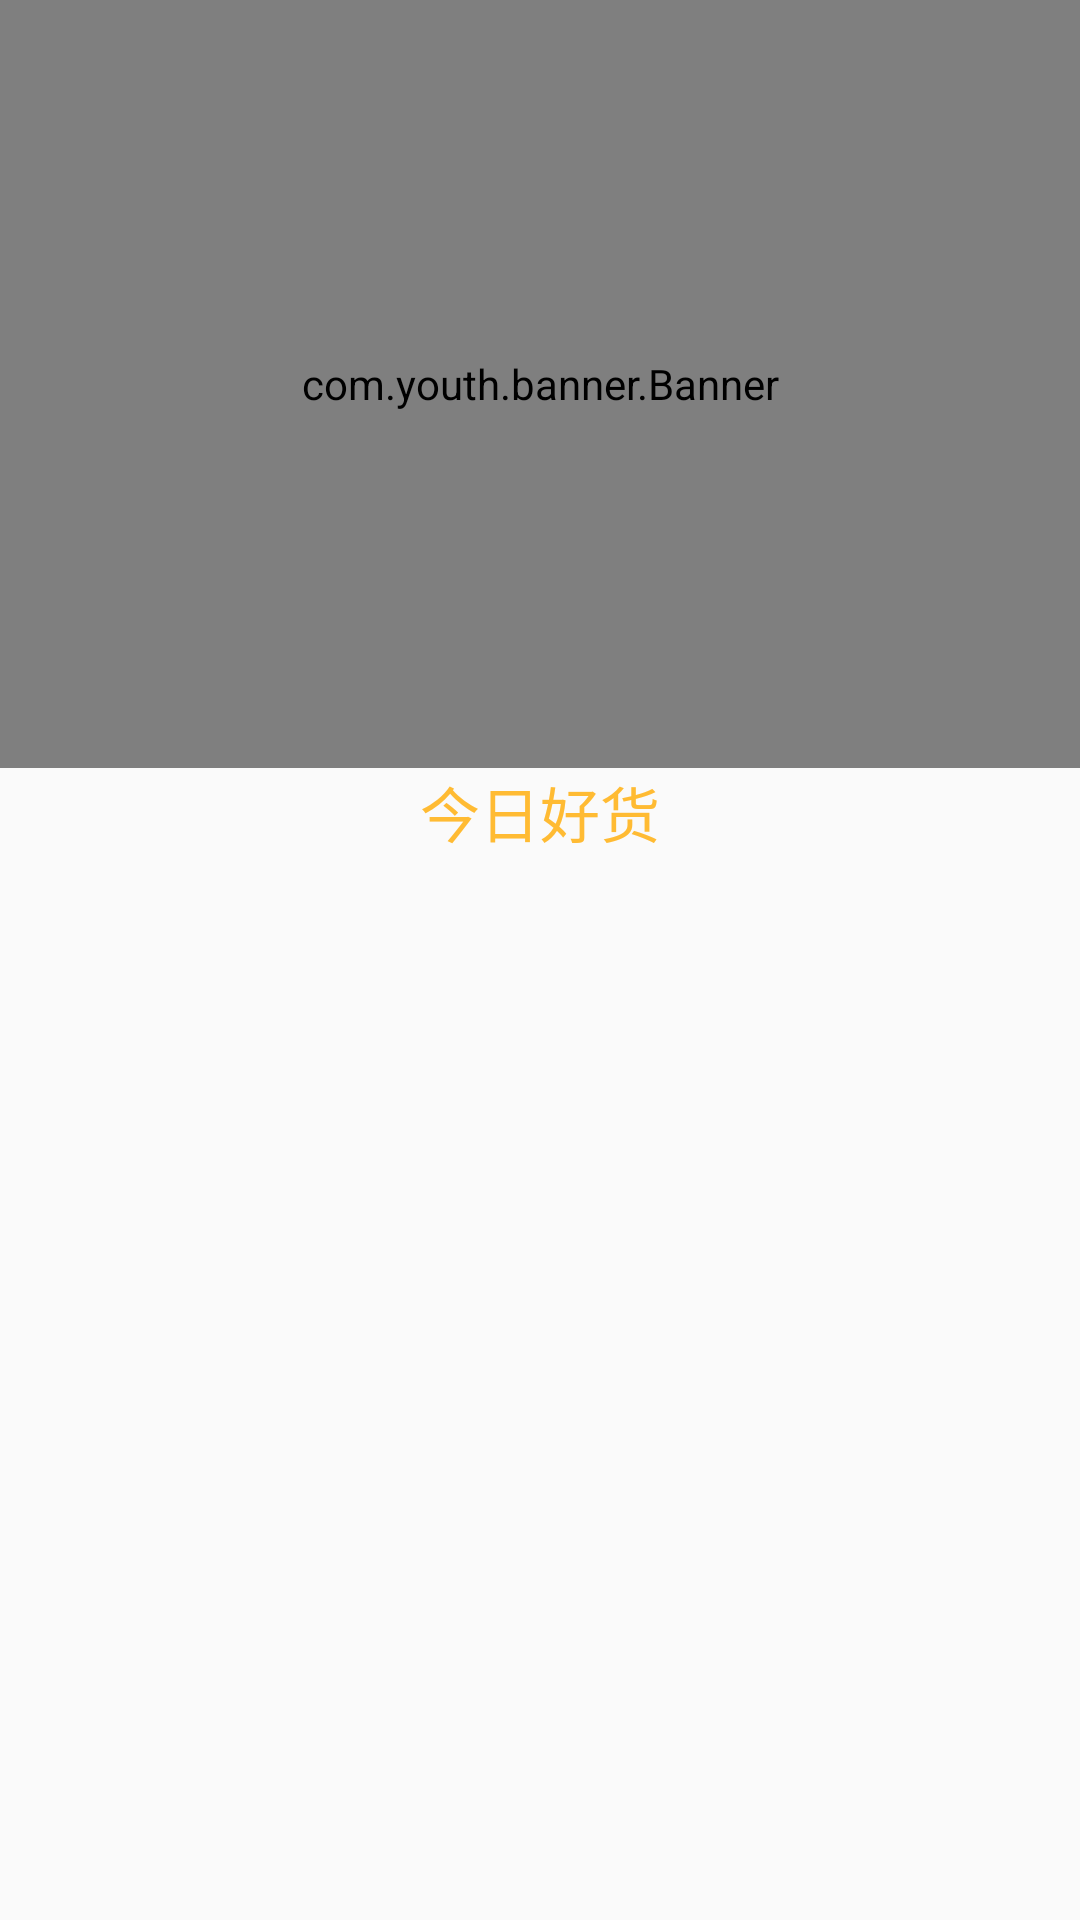

Here is an Android app screen rendered from its layout file. Give the layout XML and the strings, colors and styles it references.
<!-- AndroidManifest.xml: application theme AppTheme -->
<!-- res/layout/activity_my_fragment.xml -->
<?xml version="1.0" encoding="utf-8"?>
<LinearLayout xmlns:android="http://schemas.android.com/apk/res/android"
    xmlns:app="http://schemas.android.com/apk/res-auto"
    xmlns:tools="http://schemas.android.com/tools"
    android:layout_width="match_parent"
    android:layout_height="match_parent"
    tools:context=".IndexFragment"
    android:orientation="vertical">

    <com.youth.banner.Banner
        android:id="@+id/index_banner"
        android:layout_width="match_parent"
        android:layout_height="0dp"
        android:layout_weight="1"/>

    <RelativeLayout
        android:layout_width="match_parent"
        android:layout_height="0dp"
        android:layout_weight="1.5">

        <TextView
            android:id="@+id/txt_content"
            android:layout_width="match_parent"
            android:layout_height="wrap_content"
            android:gravity="center"
            android:text="今日好货"
            android:textColor="@android:color/holo_orange_light"
            android:textSize="20sp" />

        <GridView
            android:id="@+id/index_gridView"
            android:layout_width="match_parent"
            android:layout_height="wrap_content"
            android:layout_below="@id/txt_content"
            android:numColumns="2">

        </GridView>

        

    </RelativeLayout>



</LinearLayout>
<!-- resources referenced by this layout -->
<resources>
  <style name="AppTheme" parent="Theme.AppCompat.Light.NoActionBar">
          
          <item name="colorPrimary">@color/colorPrimary</item>
          <item name="colorPrimaryDark">@color/colorPrimaryDark</item>
          <item name="colorAccent">@color/colorAccent</item>
      </style>
  <color name="colorPrimary">#008577</color>
  <color name="colorPrimaryDark">#00574B</color>
  <color name="colorAccent">#D81B60</color>
</resources>
